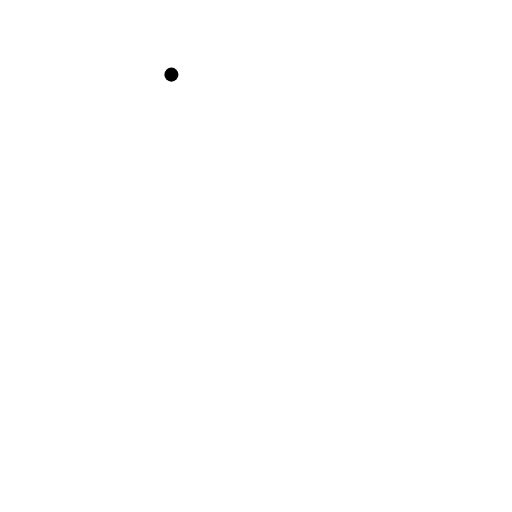
t = 0.00 s
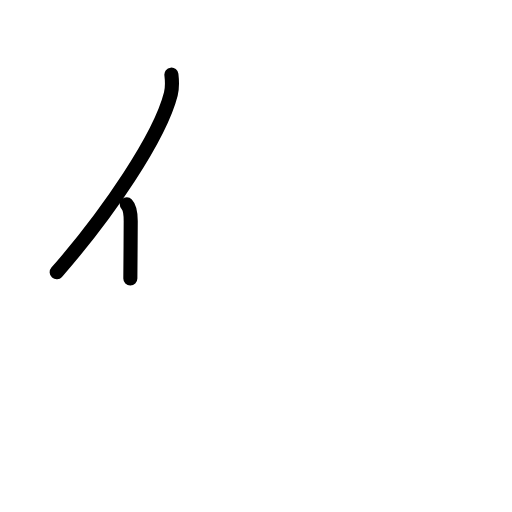
t = 1.63 s
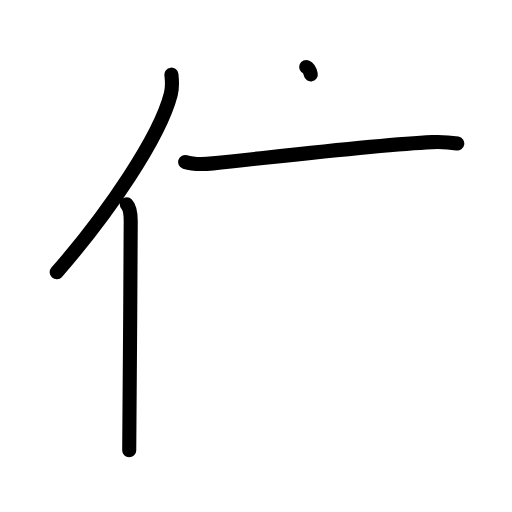
t = 3.25 s
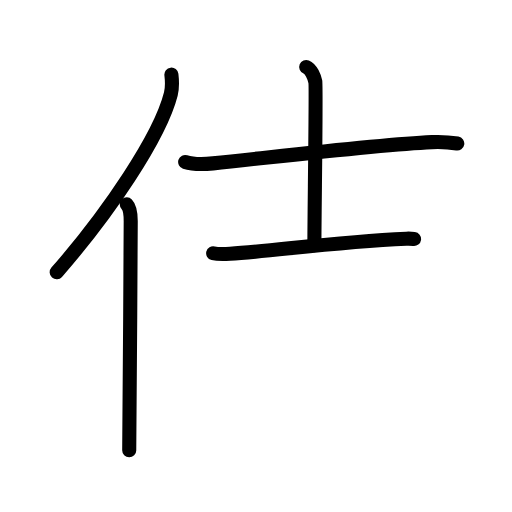
t = 4.83 s
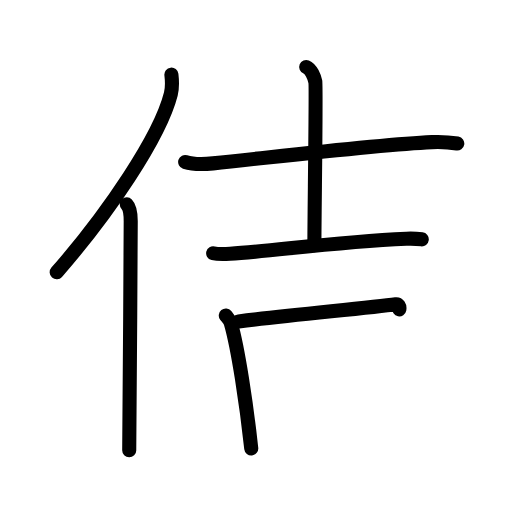
t = 6.42 s
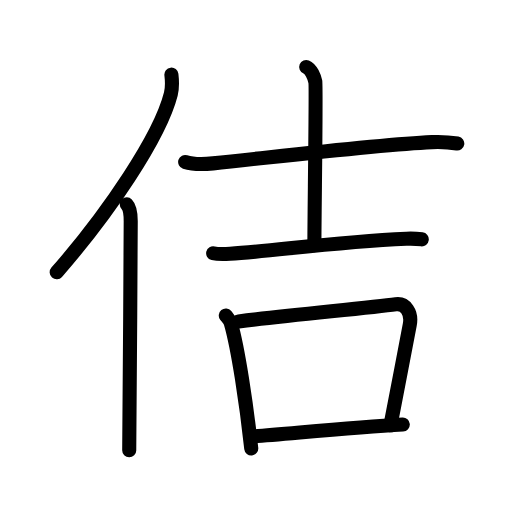
t = 8.00 s

The animated SVG that drew these frames (rendered in a browser with its animation timeline set to each time). Animation: 25 SMIL elements (animate=25); one cycle of 8.00 s.

<?xml version="1.0" encoding="UTF-8"?>
<!--
AniKanjiVG is licensed by CC-BY-SA Paul C. Sommerhoff (https://bitbucket.org/sommerhoff/anikanjivg).
AniKanjiVG uses KanjiVG which is licensed by CC-BY-SA Ulrich Apel (http://kanjivg.tagaini.net).
See also http://creativecommons.org/licenses/by-sa/3.0/
-->
<svg xmlns:kvg='http://kanjivg.tagaini.net' xmlns='http://www.w3.org/2000/svg' width='109' height='109' viewBox='0 0 109 109' style='fill:none;stroke:#000000;stroke-width:3;stroke-linecap:round;stroke-linejoin:round;' id="kvg:kanji_04f76"><g id="kvg:04f76" kvg:element="佶"><g id="kvg:04f76-g1" kvg:element="亻" kvg:variant="true" kvg:original="人" kvg:position="left" kvg:radical="general"><path id="kvg:04f76-s1" kvg:type="㇒" d="M36.49,15.89c0.14,1.18,0.24,2.67-0.12,4.12c-2.34,9.2-13.39,25.48-24.3,37.95"><animate attributeName="d" begin="0.0s" dur="0.5s" from="M36.49,15.89C36.49,15.89,36.49,15.89,36.49,15.89" to="M36.49,15.89c0.14,1.18,0.24,2.67-0.12,4.12" />
<animate attributeName="d" begin="0.5s" dur="0.5s" from="M36.49,15.89c0.14,1.18,0.24,2.67-0.12,4.12c0,0,0,0,0,0,0" to="M36.49,15.89c0.14,1.18,0.24,2.67-0.12,4.12c-2.34,9.2-13.39,25.48-24.3,37.95" />
</path>
<path id="kvg:04f76-s2" kvg:type="㇑" d="M26.99,43.5c0.66,0.68,0.84,2.19,0.84,3.58c0,14.46-0.32,39.08-0.32,48.79"><animate attributeName="d" begin="1.0s" dur="0.5s" from="M26.99,43.5C26.99,43.5,26.99,43.5,26.99,43.5" to="M26.99,43.5c0.66,0.68,0.84,2.19,0.84,3.58" />
<animate attributeName="d" begin="1.5s" dur="0.5s" from="M26.99,43.5c0.66,0.68,0.84,2.19,0.84,3.58c0,0,0,0,0,0,0" to="M26.99,43.5c0.66,0.68,0.84,2.19,0.84,3.58c0,14.46-0.32,39.08-0.32,48.79" />
<animate attributeName="d" begin="0s" dur="1.0s" from="M-100,-100" to="M-100,-100" />
</path>
</g>
<g id="kvg:04f76-g2" kvg:element="吉" kvg:position="right"><g id="kvg:04f76-g3" kvg:element="士" kvg:position="top"><path id="kvg:04f76-s3" kvg:type="㇐" d="M39.42,34.48c1.54,0.5,4.38,0.46,5.92,0.3c16.07-1.69,35.21-4,46.6-4.53c2.57-0.12,4.12,0.09,5.41,0.31"><animate attributeName="d" begin="2.0s" dur="0.3333333333333333s" from="M39.42,34.48C39.42,34.48,39.42,34.48,39.42,34.48" to="M39.42,34.48c1.54,0.5,4.38,0.46,5.92,0.3" />
<animate attributeName="d" begin="2.3333333333333335s" dur="0.3333333333333333s" from="M39.42,34.48c1.54,0.5,4.38,0.46,5.92,0.3c0,0,0,0,0,0,0" to="M39.42,34.48c1.54,0.5,4.38,0.46,5.92,0.3c16.07-1.69,35.21-4,46.6-4.53" />
<animate attributeName="d" begin="2.6666666666666665s" dur="0.3333333333333333s" from="M39.42,34.48c1.54,0.5,4.38,0.46,5.92,0.3c16.07-1.69,35.21-4,46.6-4.53c0,0,0,0,0,0,0" to="M39.42,34.48c1.54,0.5,4.38,0.46,5.92,0.3c16.07-1.69,35.21-4,46.6-4.53c2.57-0.12,4.12,0.09,5.41,0.31" />
<animate attributeName="d" begin="0s" dur="2.0s" from="M-100,-100" to="M-100,-100" />
</path>
<path id="kvg:04f76-s4" kvg:type="㇑a" d="M65.19,14.26c1.08,0.44,1.73,2.16,1.94,3.14c0.22,0.99-0.2,28.35-0.2,34.8"><animate attributeName="d" begin="3.0s" dur="0.5s" from="M65.19,14.26C65.19,14.26,65.19,14.26,65.19,14.26" to="M65.19,14.26c1.08,0.44,1.73,2.16,1.94,3.14" />
<animate attributeName="d" begin="3.5s" dur="0.5s" from="M65.19,14.26c1.08,0.44,1.73,2.16,1.94,3.14c0,0,0,0,0,0,0" to="M65.19,14.26c1.08,0.44,1.73,2.16,1.94,3.14c0.22,0.99-0.2,28.35-0.2,34.8" />
<animate attributeName="d" begin="0s" dur="3.0s" from="M-100,-100" to="M-100,-100" />
</path>
<path id="kvg:04f76-s5" kvg:type="㇐" d="M45.38,53.91c0.94,0.23,2.65,0.18,3.59,0.12C58,53.5,71,51.5,86.51,50.82c1.56-0.07,2.5,0.03,3.28,0.13"><animate attributeName="d" begin="4.0s" dur="0.3333333333333333s" from="M45.38,53.91C45.38,53.91,45.38,53.91,45.38,53.91" to="M45.38,53.91c0.94,0.23,2.65,0.18,3.59,0.12" />
<animate attributeName="d" begin="4.333333333333333s" dur="0.3333333333333333s" from="M45.38,53.91c0.94,0.23,2.65,0.18,3.59,0.12c0,0,0,0,0,0,0" to="M45.38,53.91c0.94,0.23,2.65,0.18,3.59,0.12C58,53.5,71,51.5,86.51,50.82" />
<animate attributeName="d" begin="4.666666666666667s" dur="0.3333333333333333s" from="M45.38,53.91c0.94,0.23,2.65,0.18,3.59,0.12C58,53.5,71,51.5,86.51,50.82c0,0,0,0,0,0,0" to="M45.38,53.91c0.94,0.23,2.65,0.18,3.59,0.12C58,53.5,71,51.5,86.51,50.82c1.56-0.07,2.5,0.03,3.28,0.13" />
<animate attributeName="d" begin="0s" dur="4.0s" from="M-100,-100" to="M-100,-100" />
</path>
</g>
<g id="kvg:04f76-g4" kvg:element="口" kvg:position="bottom"><path id="kvg:04f76-s6" kvg:type="㇑" d="M48.07,67.18c0.44,0.54,0.89,0.98,1.08,1.66c1.53,5.32,3.3,17.06,4.34,26.62"><animate attributeName="d" begin="5.0s" dur="0.5s" from="M48.07,67.18C48.07,67.18,48.07,67.18,48.07,67.18" to="M48.07,67.18c0.44,0.54,0.89,0.98,1.08,1.66" />
<animate attributeName="d" begin="5.5s" dur="0.5s" from="M48.07,67.18c0.44,0.54,0.89,0.98,1.08,1.66c0,0,0,0,0,0,0" to="M48.07,67.18c0.44,0.54,0.89,0.98,1.08,1.66c1.53,5.32,3.3,17.06,4.34,26.62" />
<animate attributeName="d" begin="0s" dur="5.0s" from="M-100,-100" to="M-100,-100" />
</path>
<path id="kvg:04f76-s7" kvg:type="㇕b" d="M50.81,68.42c11.78-1.42,27.9-2.9,33.46-3.65c2.03-0.27,3.48,1.73,2.96,4.4c-1.28,6.69-2.89,15.16-4.11,21.37"><animate attributeName="d" begin="6.0s" dur="0.3333333333333333s" from="M50.81,68.42C50.81,68.42,50.81,68.42,50.81,68.42" to="M50.81,68.42c11.78-1.42,27.9-2.9,33.46-3.65" />
<animate attributeName="d" begin="6.333333333333333s" dur="0.3333333333333333s" from="M50.81,68.42c11.78-1.42,27.9-2.9,33.46-3.65c0,0,0,0,0,0,0" to="M50.81,68.42c11.78-1.42,27.9-2.9,33.46-3.65c2.03-0.27,3.48,1.73,2.96,4.4" />
<animate attributeName="d" begin="6.666666666666667s" dur="0.3333333333333333s" from="M50.81,68.42c11.78-1.42,27.9-2.9,33.46-3.65c2.03-0.27,3.48,1.73,2.96,4.4c0,0,0,0,0,0,0" to="M50.81,68.42c11.78-1.42,27.9-2.9,33.46-3.65c2.03-0.27,3.48,1.73,2.96,4.4c-1.28,6.69-2.89,15.16-4.11,21.37" />
<animate attributeName="d" begin="0s" dur="6.0s" from="M-100,-100" to="M-100,-100" />
</path>
<path id="kvg:04f76-s8" kvg:type="㇐b" d="M53.44,92.94c7.72-0.56,21.2-1.95,32.31-2.57"><animate attributeName="d" begin="7.0s" dur="1.0s" from="M53.44,92.94C53.44,92.94,53.44,92.94,53.44,92.94" to="M53.44,92.94c7.72-0.56,21.2-1.95,32.31-2.57" />
<animate attributeName="d" begin="0s" dur="7.0s" from="M-100,-100" to="M-100,-100" />
</path>
</g>
</g>
</g>
</svg>
